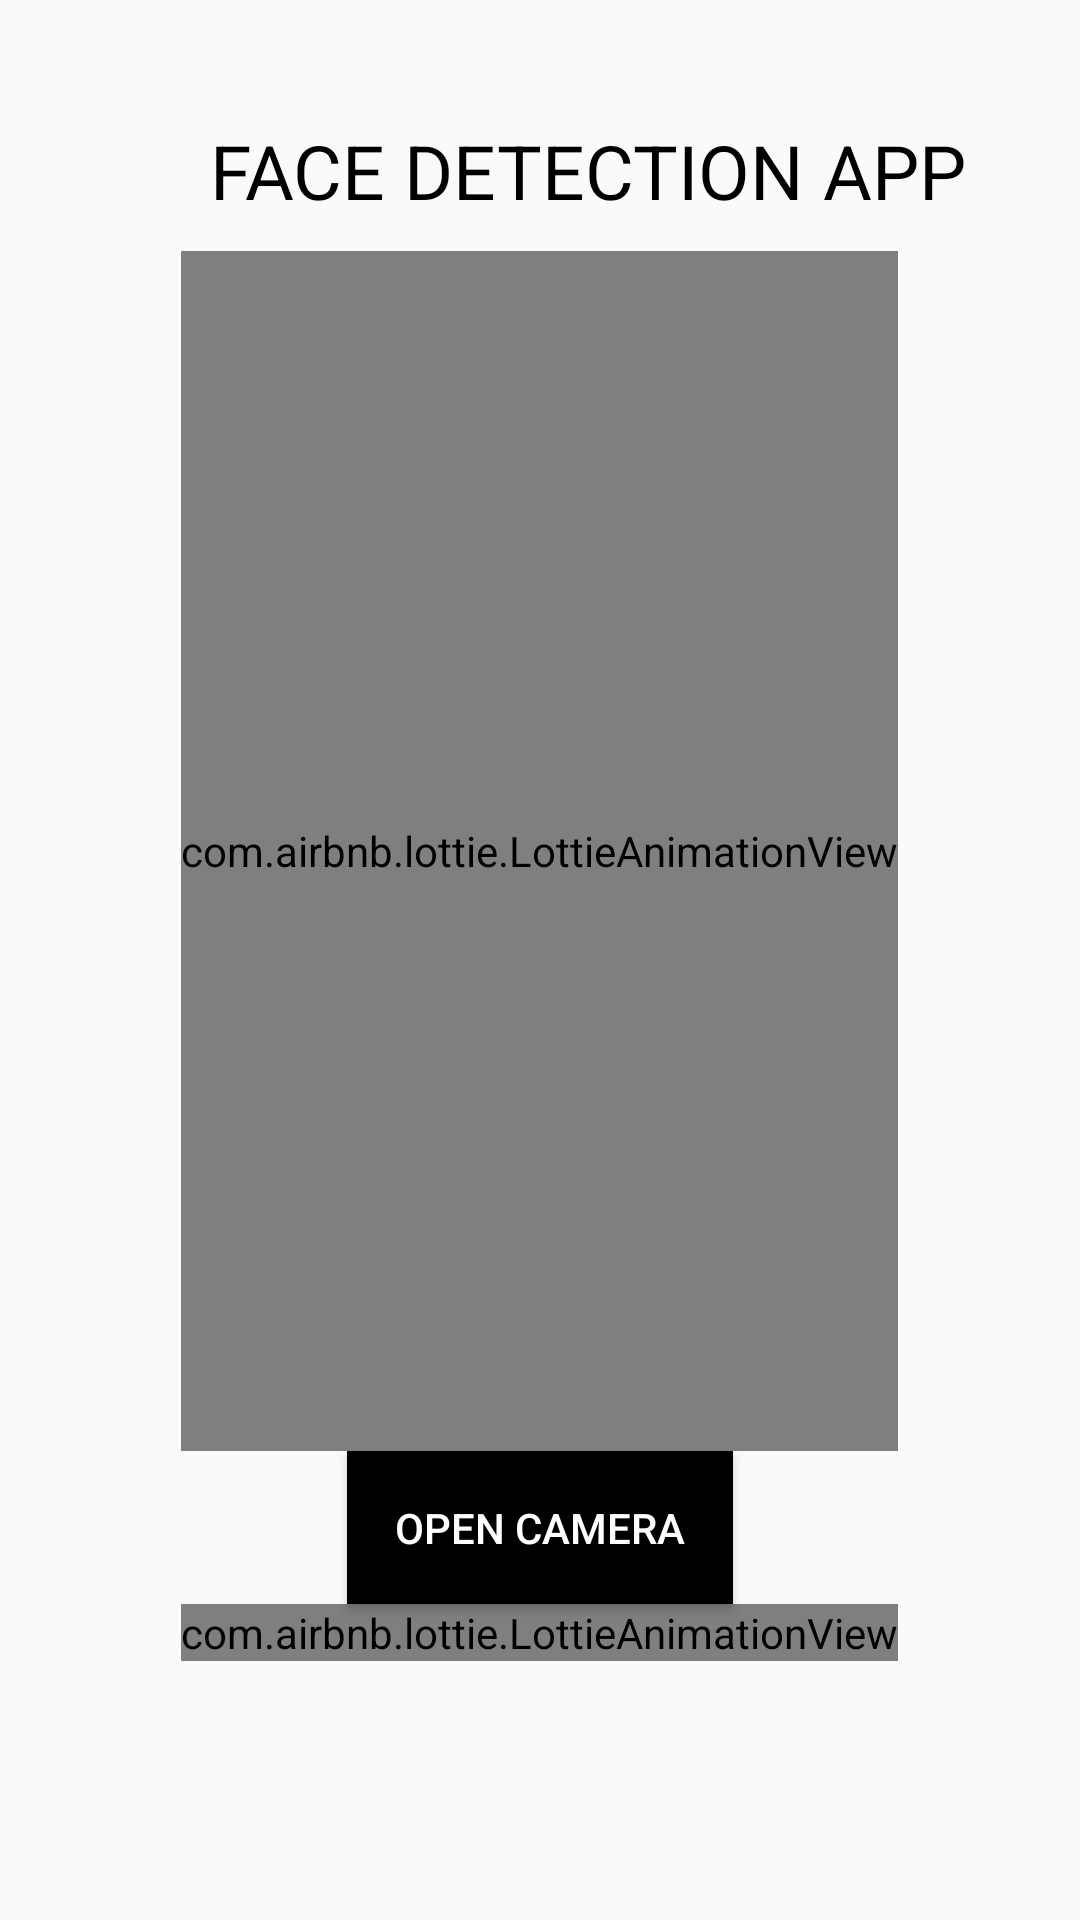

Android layout source for this screen:
<!-- AndroidManifest.xml: application theme Theme.FaceDetection -->
<!-- res/layout/activity_main.xml -->
<?xml version="1.0" encoding="utf-8"?>
<RelativeLayout xmlns:android="http://schemas.android.com/apk/res/android"
    xmlns:app="http://schemas.android.com/apk/res-auto"
    xmlns:tools="http://schemas.android.com/tools"
    android:layout_width="match_parent"
    android:layout_height="match_parent"
    tools:context=".MainActivity">

    <TextView
        android:id="@+id/face"
        android:layout_marginTop="40dp"
        android:paddingLeft="70dp"
        android:layout_width="wrap_content"
        android:layout_height="wrap_content"
        android:text="FACE DETECTION APP"
        android:textColor="@color/black"
        android:textSize="25dp"
        tools:ignore="MissingConstraints" />

    <com.airbnb.lottie.LottieAnimationView
        android:layout_below="@+id/face"
        android:id="@+id/v1"
        android:layout_width="wrap_content"
        android:layout_height="400dp"
        android:layout_centerHorizontal="true"
        android:layout_marginTop="10dp"
        app:lottie_autoPlay="true"
        app:lottie_fileName="face.json"
        app:lottie_loop="true"
        tools:ignore="MissingConstraints">

    </com.airbnb.lottie.LottieAnimationView>

    <Button
        android:id="@+id/camera_button"
        android:layout_width="wrap_content"
        android:layout_height="wrap_content"
        android:layout_below="@+id/v1"
        android:layout_centerInParent="true"
        android:background="@color/black"
        android:padding="16dp"
        android:text="@string/open_camera"

        android:textColor="@color/white"
        app:layout_constraintStart_toStartOf="parent" />

    <com.airbnb.lottie.LottieAnimationView
        android:id="@+id/v2"
        android:layout_width="wrap_content"
        android:layout_height="wrap_content"
        android:layout_below="@+id/camera_button"
        android:layout_centerHorizontal="true"
        app:lottie_autoPlay="true"
        app:lottie_fileName="leafs.json"
        app:lottie_loop="true"
        tools:ignore="MissingConstraints">

    </com.airbnb.lottie.LottieAnimationView>

</RelativeLayout>
<!-- resources referenced by this layout -->
<resources>
  <string name="open_camera">OPEN  CAMERA</string>
  <style name="Theme.FaceDetection" parent="Theme.AppCompat.Light.NoActionBar">
          
          <item name="windowNoTitle">false</item>
          <item name="windowActionBar">true</item>
          <item name="titleTextColor">@color/white</item>
          <item name="android:windowTitleSize">150dp</item>
  
          <item name="colorPrimary">#000000</item>
          <item name="colorPrimaryVariant">#000000</item>
          <item name="colorOnPrimary">@color/white</item>
          
          <item name="colorSecondary">@color/teal_200</item>
          <item name="colorSecondaryVariant">@color/teal_700</item>
          <item name="colorOnSecondary">@color/black</item>
          
          <item name="android:statusBarColor" tools:targetApi="l">?attr/colorPrimaryVariant</item>
          
      </style>
  <!-- not gathered from this repository: default colours our renderer supplied (Android Studio template values) -->
  <color name="teal_200">#FF03DAC5</color>
  <color name="teal_700">#FF018786</color>
  <color name="black">#FF000000</color>
  <color name="white">#FFFFFFFF</color>
</resources>
